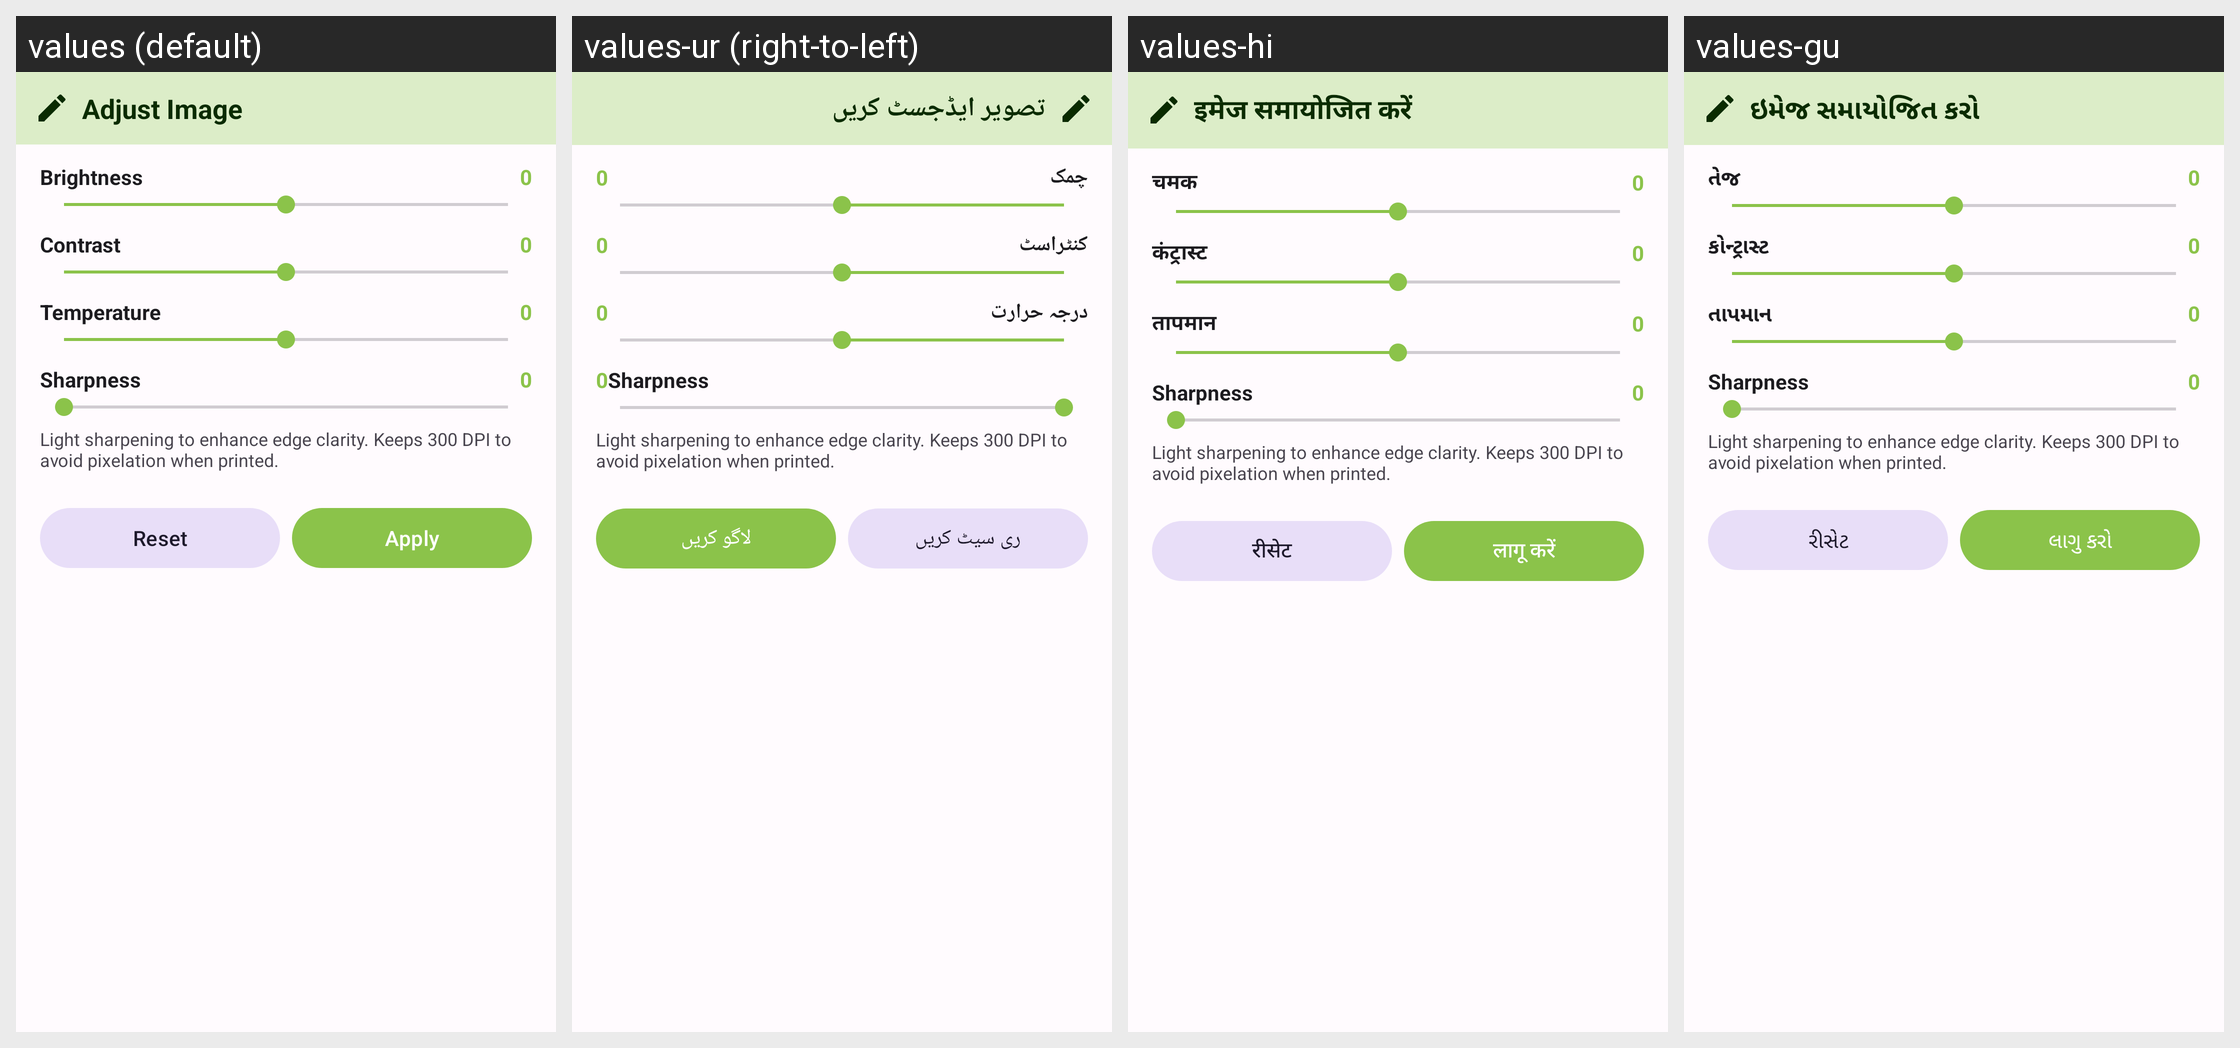

Translations of the strings shown on this Android screen, per locale in the grid:
Android screen res/layout/dialog_adjust.xml rendered under 4 locales, left to right: values (default), values-ur (right-to-left), values-hi, values-gu. Device: Nexus 5 (rendered at 1080×1920; each locale shown at half size, 540×960, under a caption strip naming it); theme Theme.PhotoResize.
Other locales in the repository, not shown: values-ar, values-bn, values-de, values-es, values-fr, values-id, values-it, values-ja, values-ko, values-mr, values-pt, values-ru, values-ta, values-te, values-tr, values-zh.
Strings drawn on this screen, with the default value and each locale's value (text and hints the layout hard-codes, and strings that could not be matched under every locale, appear in the picture but are not listed):

adjust_image
  values: Adjust Image
  values-ur: تصویر ایڈجسٹ کریں
  values-hi: इमेज समायोजित करें
  values-gu: ઇમેજ સમાયોજિત કરો

brightness
  values: Brightness
  values-ur: چمک
  values-hi: चमक
  values-gu: તેજ

contrast
  values: Contrast
  values-ur: کنٹراسٹ
  values-hi: कंट्रास्ट
  values-gu: કોન્ટ્રાસ્ટ

temperature
  values: Temperature
  values-ur: درجہ حرارت
  values-hi: तापमान
  values-gu: તાપમાન

sharpness
  values: Sharpness
  values-ur: Sharpness  [not translated; the default value is used]
  values-hi: Sharpness  [not translated; the default value is used]
  values-gu: Sharpness  [not translated; the default value is used]

sharpness_desc
  values: Light sharpening to enhance edge clarity. Keeps 300 DPI to avoid pixelation when printed.
  values-ur: Light sharpening to enhance edge clarity. Keeps 300 DPI to avoid pixelation when printed.  [not translated; the default value is used]
  values-hi: Light sharpening to enhance edge clarity. Keeps 300 DPI to avoid pixelation when printed.  [not translated; the default value is used]
  values-gu: Light sharpening to enhance edge clarity. Keeps 300 DPI to avoid pixelation when printed.  [not translated; the default value is used]

reset
  values: Reset
  values-ur: ری سیٹ کریں
  values-hi: रीसेट
  values-gu: રીસેટ

apply
  values: Apply
  values-ur: لاگو کریں
  values-hi: लागू करें
  values-gu: લાગુ કરો
